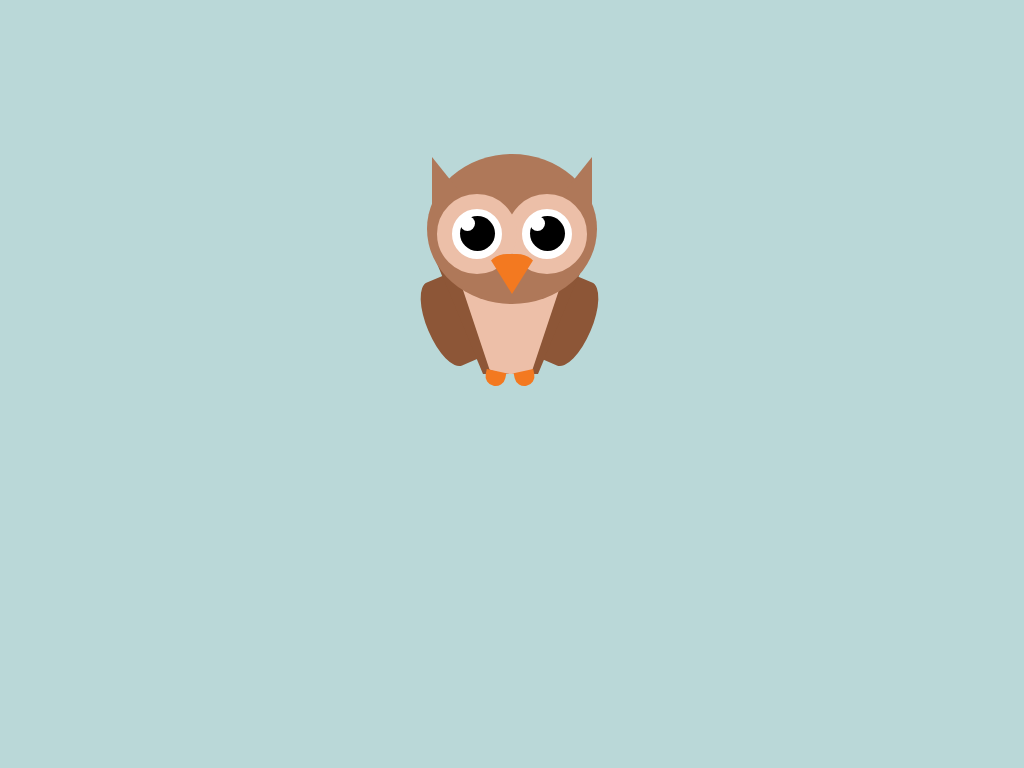

Write the HTML and CSS that draws this image.

<!-- file: index.html -->
<!DOCTYPE html>
<html>

<head>
    <link rel="stylesheet" type="text/css" href="index.css" />
</head>

<body>
    <div class = 'my-owl'>
        <div class = 'head'>
            <div class = 'ear ear-left'></div>
            <div class = 'ear ear-right'></div>
            <div class = 'eye right'>
                <div class = 'eye-inner'>
                    <div class = 'eye-inner-two'></div>
                </div>
            </div>
            <div class = 'eye left'>
                <div class = 'eye-inner'>
                    <div class = 'eye-inner-two'></div>
                </div>
            </div>
            <div class = 'nose'></div>
        </div>
        <div class = 'body'>
            <div class = 'body-inner'></div>
            <div class = 'paw'>
                <div class = 'paw-left'></div>
                <div class = 'paw-right'></div>
            </div>
        </div>
        <div class = 'wing-both'>
            <div class = 'wing wing-left'></div>
            <div class = 'wing wing-right'></div>
        </div>
    </div>
</body>

</html>

/* file: index.css */
body {
  background-color: rgb(186, 216, 216);
  display: flex;
  justify-content: center; 
  margin: 0 auto;
  width: 50vw;
}

.my-owl {
  top: 20vh;
  position: relative;
}

:root {
  --eye-color: #ECBFA8;
  --body-inner-color: #EDBFA8;
  --nose-color: #F37920;
  --paw-color: #F37920;
  --head-color: #AF7859;
  --body-color: #8D5637;
  --wing-color: #8D5637;
  --white: #fff;
  --black: #000;
}

.head {
  position: relative;
  width: 170px;
  height: 150px;
  border-radius: 50%;
  background-color: var(--head-color);
}

.ear {
  position: absolute;
  width: 0;
  height: 0;
  top: 3px;
  border-bottom: 50px solid var(--head-color);
}

.ear-right {
  border-left: 40px solid transparent;
	left: 125px;
}

.ear-left {
  border-right: 40px solid transparent;
	left: 5px;
}

.eye {
  position: absolute;
  width: 50px;
  height: 50px;
  border-radius: 50%;
  background-color: var(--white);
  top: 40px;
  border: 15px solid var(--eye-color);
}

.eye-inner {
  width: 35px;
  height: 35px;
  border-radius: 50%;
  margin: 7.5px;
  background-color: var(--black);
}

.eye-inner-two {
  width: 15px;
  height: 15px;
  border-radius: 50%;
  background-color: var(--white);
}

.left {
  left: 10px;
}

.right {
  left: 80px
}

.nose {
  width: 0;
	height: 0;
  position: absolute;
	border-left: 25px solid transparent;
	border-right: 25px solid transparent;
	border-top: 40px solid var(--nose-color);
  border-radius: 40%;
  top: 100px;
  left: 60px;
}

.body {
  width: 55px;
  position: relative;
  border-left: 50px solid transparent;
	border-right: 50px solid transparent;
  border-top: 120px solid var(--body-color);
  top: -50px;
  left: 6px;
  z-index: -1;
  border-radius: 0 0 50% 50%;
}

.body-inner {
  width: 40px;
  position: absolute;
  border-left: 30px solid transparent;
	border-right: 30px solid transparent;
  border-top: 90px solid var(--body-inner-color);
  top: -90px;
  left: -22px;
  z-index: -1;
  border-radius: 0 0 50% 50%;
}

.wing-both {
  display: flex;
  position: absolute;
  width: 165px;
  justify-content: space-between;
  top: 125px;
}

.wing {
  width: 35px;
  height: 90px;
  background-color: var(--wing-color);
  z-index: -2;
}

.wing-left {
  border-radius: 90% 0 0 90%;
  transform: rotate(-23deg)
}

.wing-right {
  /* left: 265px; */
  border-radius: 0 90% 90% 0;
  transform: rotate(23deg)
}

.paw {
  position: relative;
  display: flex;
  top: -3px;
}

.paw-left {
  left: 10px;
  width: 20px;
  height: 15px;
  margin: 0 5px 0 2px;
  background-color: var(--nose-color);
  border-radius: 0 0 30px 30px;
  transform: rotate(12deg);
}

.paw-right {
  width: 20px;
  height: 15px;
  margin: 0 2px 0 5px;
  background-color: var(--nose-color);
  border-radius: 0 0 30px 30px;
  transform: rotate(-12deg);
}